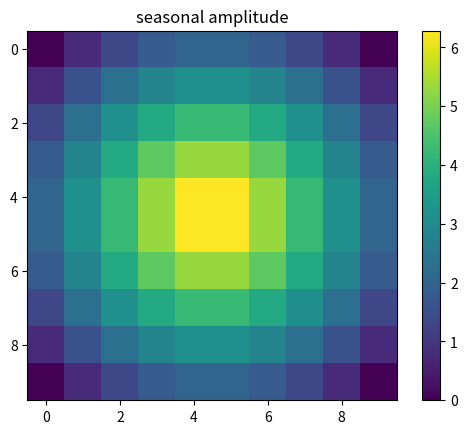
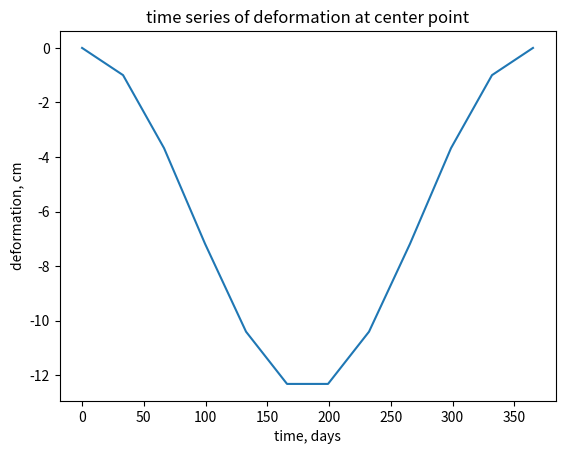
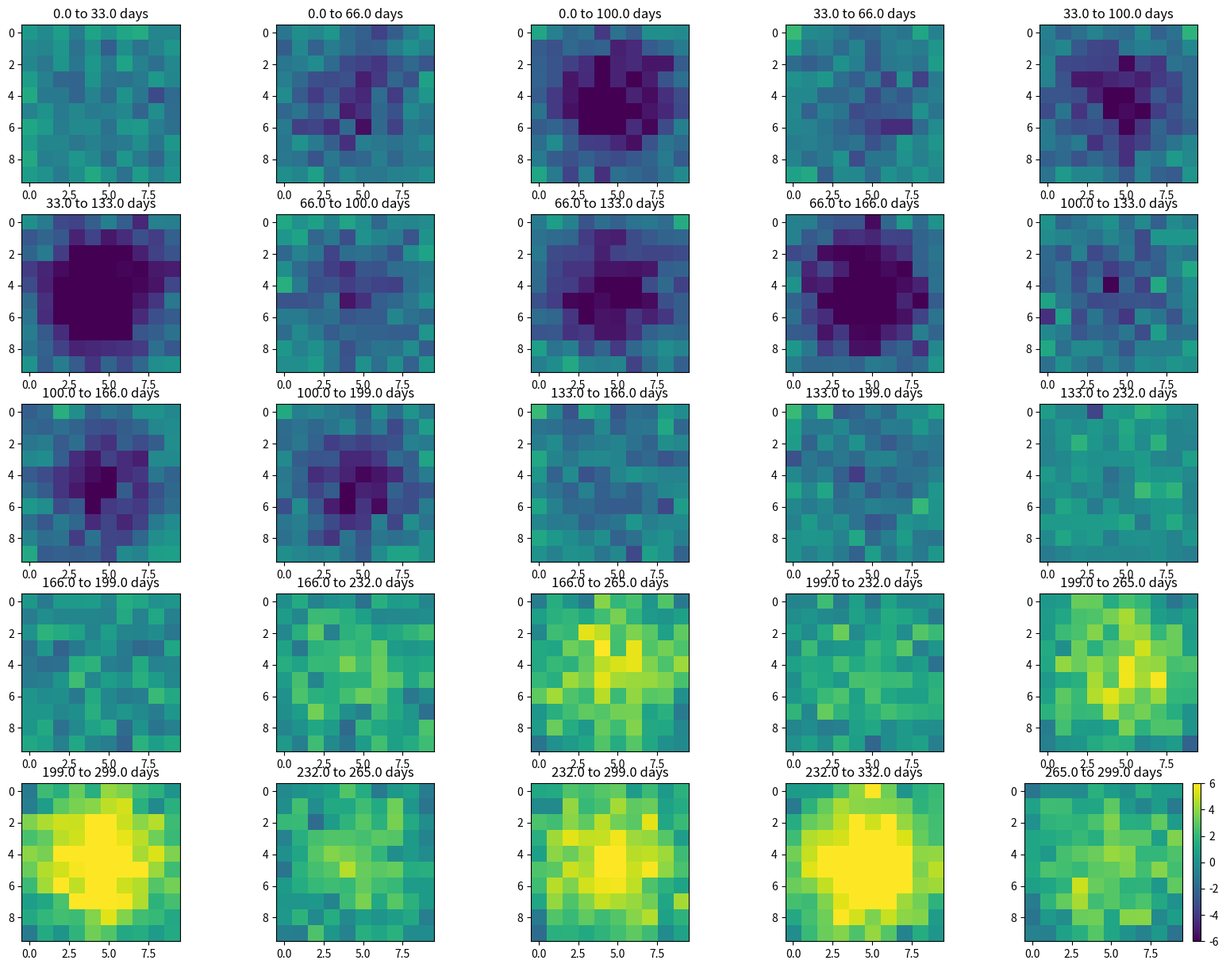
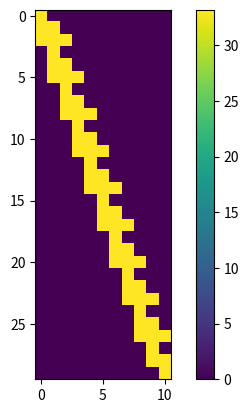
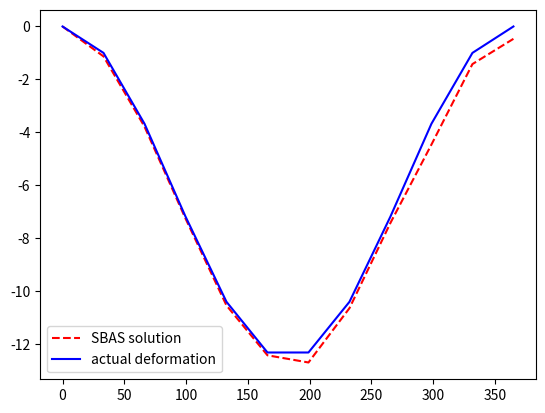
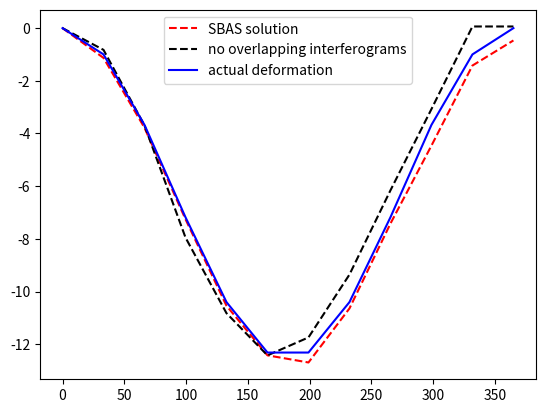
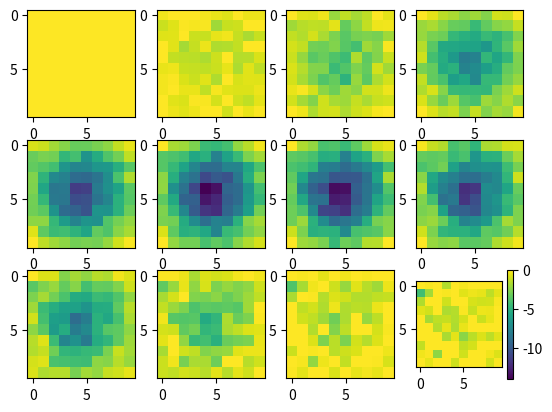

Write Python code to recreate these figures, in order.
import numpy as np
import matplotlib.pyplot as plt

x,y=np.meshgrid(np.linspace(-5,5,10),np.linspace(-5,5,10))
amp=np.sqrt(np.square(x)+np.square(y))
amp=-1*(amp-np.max(amp))
plt.figure();plt.imshow(amp);plt.colorbar();plt.title('seasonal amplitude')
t=np.linspace(0,365,12)
pos=np.zeros((amp.shape[0],amp.shape[1],len(t)))

for xx in range(len(x)):
  for yy in range(len(y)):
    pos[yy,xx,:]=amp[yy,xx]*np.cos(2*np.pi*t/(365))
    pos[yy,xx,:]=pos[yy,xx,:]-amp[yy,xx]

plt.figure();plt.plot(t,pos[5,5,:]);plt.title('time series of deformation at center point')
plt.ylabel('deformation, cm');plt.xlabel('time, days')

nigramsperscene=3
nigrams=nigramsperscene*len(t)-nigramsperscene*2
igrams=np.zeros((amp.shape[0],amp.shape[1],nigrams))
igramlist=np.zeros((nigrams,2))
count=0
for kk in range(0,len(t)):
  for ii in range(1,nigramsperscene+1):
      if kk+ii<len(t):
        igramlist[count,0]=kk
        igramlist[count,1]=kk+ii
        igrams[:,:,count]=pos[:,:,kk+ii]-pos[:,:,kk]
        count+=1
print(igramlist)

igrams=igrams+np.random.normal(0,1,igrams.shape)

plt.figure(figsize=(20, 15), dpi=80);
for kk in range(25):
  plt.subplot(5,5,kk+1)
  plt.imshow(np.squeeze(igrams[:,:,kk]),vmin=-6,vmax=6);
  text=str(np.round(t[int(igramlist[kk,0])]))+' to '+str(np.round(t[int(igramlist[kk,1])]))+' days'
  plt.title(text)

plt.colorbar()

m=igramlist.shape[0]
n=len(t)-1
d_mat=np.zeros((m,n))
days_bw_acq=np.diff(t)
print(d_mat.shape)
for kk in range(m):
  i1=int(igramlist[kk,0])
  i2=int(igramlist[kk,1])
  for tt in range(i2-i1):
    d_mat[kk,tt+i1]=days_bw_acq[tt+i1]
plt.figure();plt.imshow(d_mat);plt.colorbar()

velocity_mat=np.zeros((len(y),len(x),n))
for xx in range(len(x)):
  for yy in range(len(y)):
    i=np.matrix(igrams[yy,xx,:].reshape((m,1)))
    pinv_d_mat=np.matrix(np.linalg.pinv(d_mat))
    v=pinv_d_mat*i
    velocity_mat[yy,xx,:]=np.squeeze(v)

pos_solution=np.zeros((len(y),len(x),len(t)))

for xx in range(len(x)):
  for yy in range(len(y)):
    for tt in range(1,len(t)):
      pos_solution[yy,xx,tt]=pos_solution[yy,xx,tt-1]+velocity_mat[yy,xx,tt-1]*days_bw_acq[tt-1]

plt.figure();plt.plot(t,pos_solution[5,5,:],'r--')
plt.plot(t,pos[5,5,:],'b')
plt.legend(['SBAS solution','actual deformation'])

velocity_mat_test=np.zeros((len(y),len(x),n))
d_mat_test=d_mat[0::3,:]
m=d_mat_test.shape[0]

for xx in range(len(x)):
  for yy in range(len(y)):
    i=np.matrix(igrams[yy,xx,0::3].reshape((m,1)))
    pinv_d_mat=np.matrix(np.linalg.pinv(d_mat_test))
    v=pinv_d_mat*i
    velocity_mat_test[yy,xx,:]=np.squeeze(v)

pos_solution_test=np.zeros((len(y),len(x),len(t)))

for xx in range(len(x)):
  for yy in range(len(y)):
    for tt in range(1,len(t)):
      pos_solution_test[yy,xx,tt]=pos_solution_test[yy,xx,tt-1]+velocity_mat_test[yy,xx,tt-1]*days_bw_acq[tt-1]

plt.figure();plt.plot(t,pos_solution[5,5,:],'r--')
plt.plot(t,pos_solution_test[5,5,:],'k--')
plt.plot(t,pos[5,5,:],'b')
plt.legend(['SBAS solution','no overlapping interferograms','actual deformation'])

plt.figure()
for kk in range(pos_solution.shape[2]):
  plt.subplot(3,4,kk+1)
  plt.imshow(np.squeeze(pos_solution[:,:,kk]),vmin=-14,vmax=0)
plt.colorbar()
